Labelled photos from "time1", an image-classification folder in andrewdemchenko/time1. The possible labels are: normal, two heads, two tails.

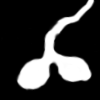
Label: two heads

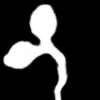
Label: two heads

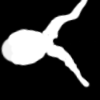
Label: two tails

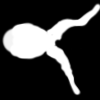
Label: two tails

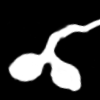
Label: two heads

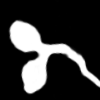
Label: two heads
